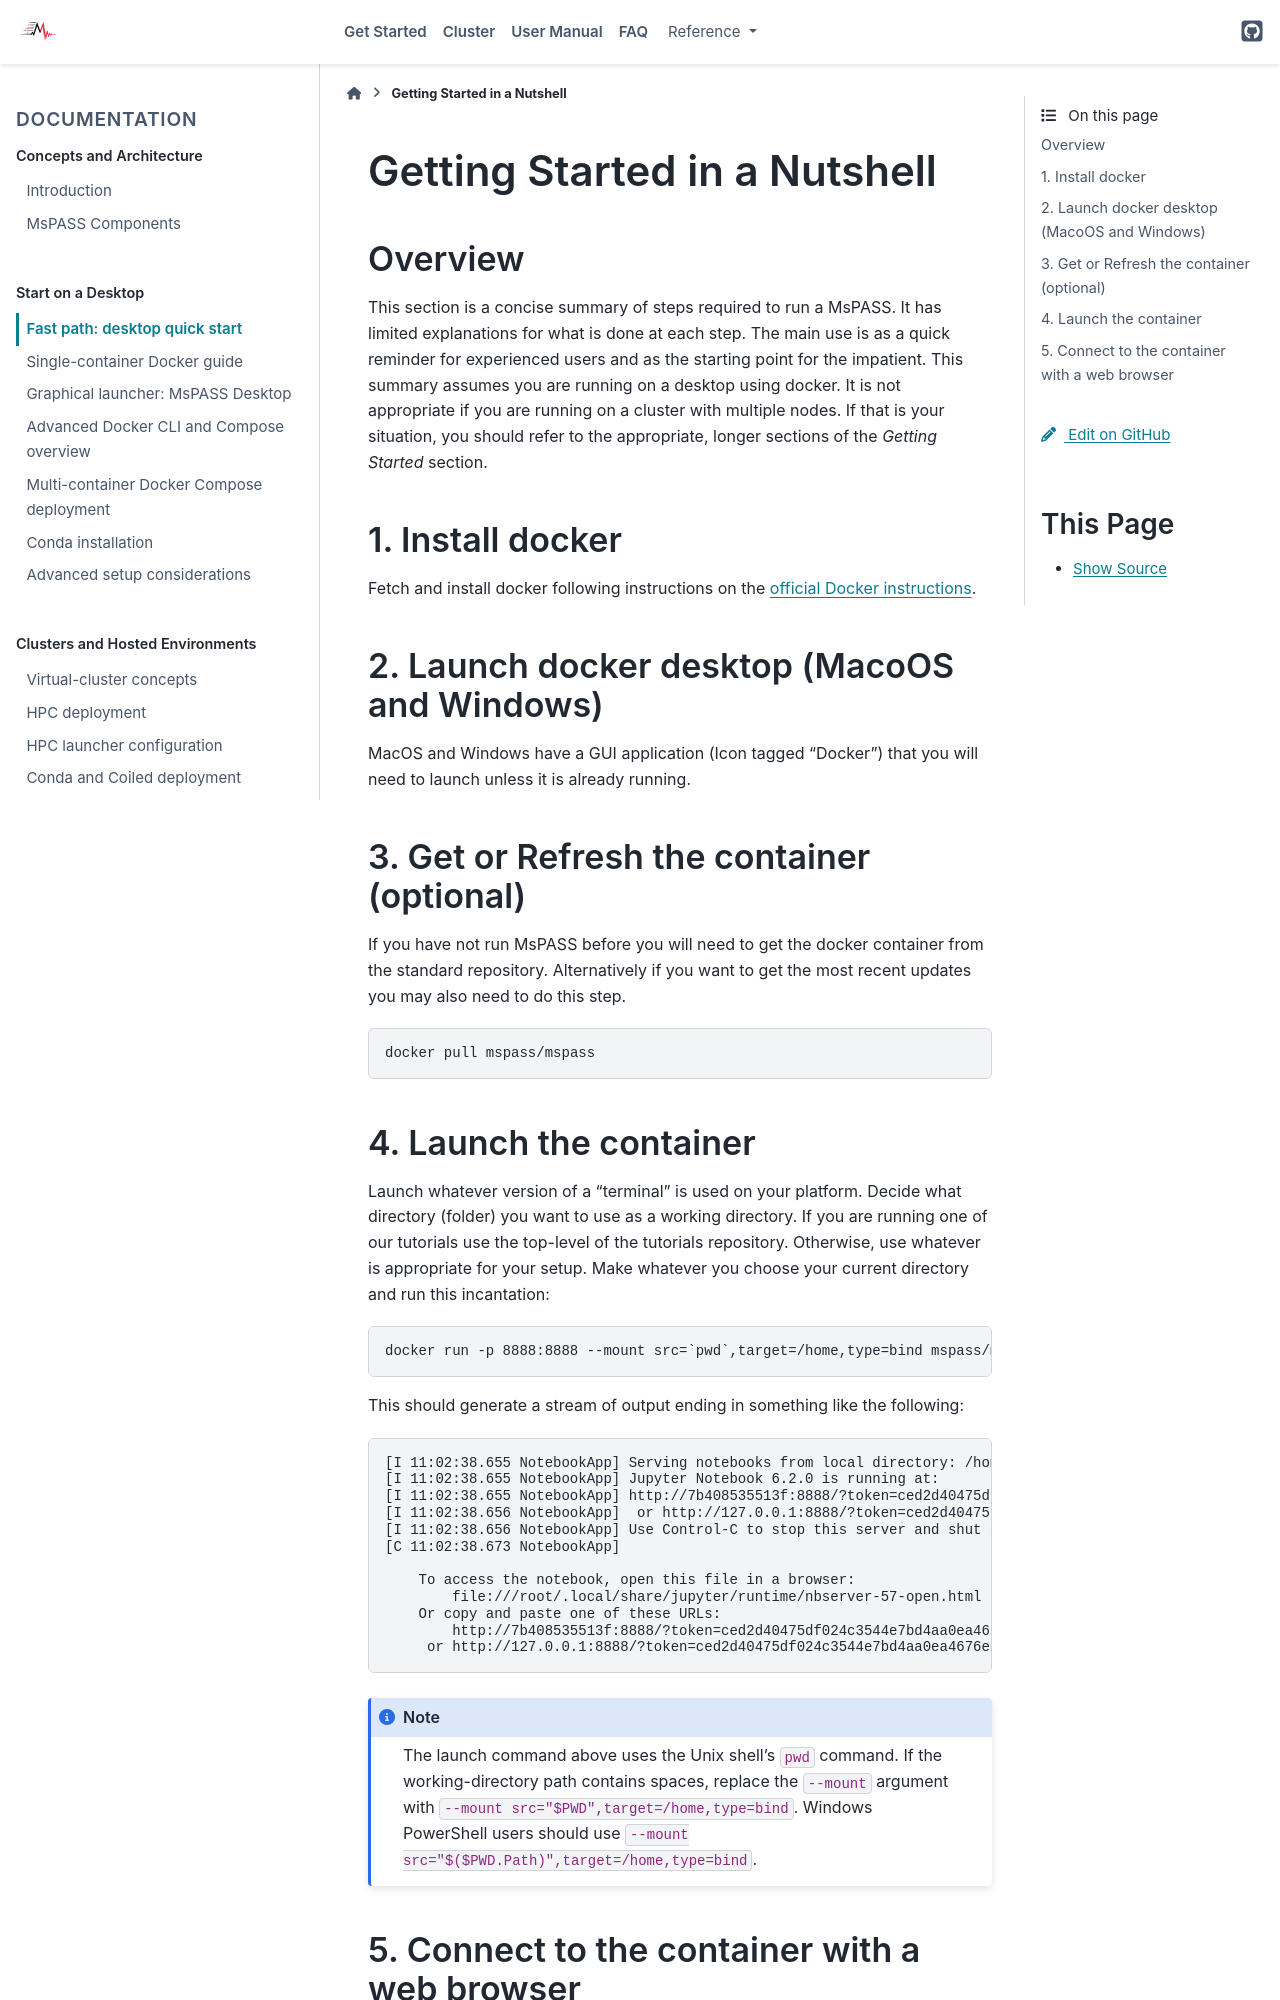

repository: mspass-team/mspass · page: getting_started/quick_start.html · generator: sphinx

.. _quick_start:

Getting Started in a Nutshell
===============================

Overview
-------------
This section is a concise summary of steps required to run a MsPASS.
It has limited explanations for what is done at each step.   The main use
is as a quick reminder for experienced users and as the starting point
for the impatient.  This summary assumes you are running on a desktop
using docker.   It is not appropriate if you are running on a cluster
with multiple nodes.  If that is your situation, you should refer to
the appropriate, longer sections of the `Getting Started` section.

1. Install docker
---------------------
Fetch and install docker following instructions on the
`official Docker instructions
<https://docs.docker.com/get-started/get-docker/>`__.

2. Launch docker desktop (MacoOS and Windows)
---------------------------------------------
MacOS and Windows have a GUI application (Icon tagged "Docker") that you will
need to launch unless it is already running.

3. Get or Refresh the container (optional)
-------------------------------------------
If you have not run MsPASS before you will need to get the docker container
from the standard repository.  Alternatively if you want to get the most
recent updates you may also need to do this step.

.. code-block::

    docker pull mspass/mspass

4. Launch the container
-------------------------
Launch whatever version of a "terminal" is used on your platform.
Decide what directory (folder) you want to use as a working directory.
If you are running one of our tutorials use the top-level of the tutorials
repository. Otherwise, use whatever is appropriate for your setup.
Make whatever you choose your current directory and run this incantation:

.. code-block::

    docker run -p 8888:8888 --mount src=`pwd`,target=/home,type=bind mspass/mspass

This should generate a stream of output ending in something like the following:

.. code-block::

    [I 11:02:38.655 NotebookApp] Serving notebooks from local directory: /home
    [I 11:02:38.655 NotebookApp] Jupyter Notebook 6.2.0 is running at:
    [I 11:02:38.655 NotebookApp] http://7b408535513f:8888/?token=ced2d40475df024c3544e7bd4aa0ea4676e0c88ae85be7db
    [I 11:02:38.656 NotebookApp]  or http://127.0.0.1:8888/?token=ced2d40475df024c3544e7bd4aa0ea4676e0c88ae85be7db
    [I 11:02:38.656 NotebookApp] Use Control-C to stop this server and shut down all kernels (twice to skip confirmation).
    [C 11:02:38.673 NotebookApp]

        To access the notebook, open this file in a browser:
            file:///root/.local/share/jupyter/runtime/nbserver-57-open.html
        Or copy and paste one of these URLs:
            http://7b408535513f:8888/?token=ced2d40475df024c3544e7bd4aa0ea4676e0c88ae85be7db
         or http://127.0.0.1:8888/?token=ced2d40475df024c3544e7bd4aa0ea4676e0c88ae85be7db

.. note::
  The launch command above uses the Unix shell's ``pwd`` command.  If the
  working-directory path contains spaces, replace the ``--mount`` argument
  with ``--mount src="$PWD",target=/home,type=bind``.  Windows PowerShell
  users should use ``--mount src="$($PWD.Path)",target=/home,type=bind``.
